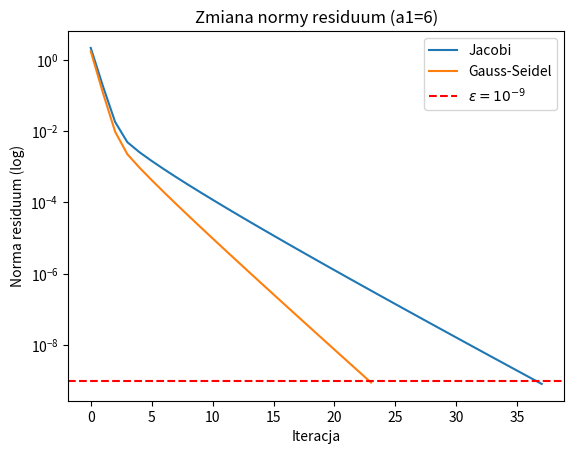

The script that saved this image: (Note: this script raises an exception after producing the figure.)
import numpy as np
import matplotlib.pyplot as plt
import time

#Generacja macierzy
def generate_matrix_A(N, a1, a2, a3):
    A = np.zeros((N, N))
    for i in range(N):
        A[i, i] = a1
        if i > 0:
            A[i, i-1] = a2
        if i < N-1:
            A[i, i+1] = a2
        if i > 1:
            A[i, i-2] = a3
        if i < N-2:
            A[i, i+2] = a3
    return A

def generate_vector_b(N, f):
    return np.array([np.sin(n * (f + 1)) for n in range(1, N+1)])

#Metody iteracyjne
def jacobi(A, b, tol=1e-9, max_iter=10000):
    N = len(b)
    x = np.zeros(N)
    residuals = []
    for k in range(max_iter):
        x_new = np.zeros(N)
        for i in range(N): # wzor (1)
            sigma = np.dot(A[i, :], x) - A[i, i] * x[i]
            x_new[i] = (b[i] - sigma) / A[i, i]
        residual = np.linalg.norm(A @ x_new - b)
        residuals.append(residual)
        if residual < tol:
            return x_new, k+1, residuals
        x = x_new.copy()
    return x, max_iter, residuals

def gauss_seidel(A, b, tol=1e-9, max_iter=10000):
    N = len(b)
    x = np.zeros(N)
    residuals = []
    for k in range(max_iter):
        x_old = x.copy()
        for i in range(N): # wzor (2)
            sigma = np.dot(A[i, :], x) - A[i, i] * x[i]
            x[i] = (b[i] - sigma) / A[i, i]
        residual = np.linalg.norm(A @ x - b)
        residuals.append(residual)
        if residual < tol:
            return x, k+1, residuals
    return x, max_iter, residuals

#Metoda LU
def lu_decomposition(A):
    N = A.shape[0]
    L = np.eye(N)
    U = A.copy()
    for k in range(N-1):
        for i in range(k+1, N):
            L[i, k] = U[i, k] / U[k, k] # wzor (3)
            U[i, k:] -= L[i, k] * U[k, k:] # wzor (4)
    return L, U

def solve_lu(L, U, b):
    y = np.zeros(len(b))
    for i in range(len(b)):
        y[i] = b[i] - np.dot(L[i, :i], y[:i])
    x = np.zeros(len(b))
    for i in range(len(b)-1, -1, -1):
        x[i] = (y[i] - np.dot(U[i, i+1:], x[i+1:])) / U[i, i]
    return x

def lu_solve(A, b):
    L, U = lu_decomposition(A)
    return solve_lu(L, U, b)

def calculate_residual(A, x, b):
    return np.linalg.norm(A @ x - b)

#Czas wykonania
def performance_test(methods, N_values, a1, a2, a3, f):
    times = {method: [] for method in methods}
    for N in N_values:
        A = generate_matrix_A(N, a1, a2, a3)
        b = generate_vector_b(N, f)
        for method in methods:
            start = time.time()
            if method == 'Jacobi':
                x, _, _ = jacobi(A, b, tol=1e-9)
            elif method == 'Gauss-Seidel':
                x, _, _ = gauss_seidel(A, b, tol=1e-9)
            elif method == 'LU':
                x = lu_solve(A, b)
            end = time.time()
            times[method].append(end - start)
    return times

N = 1293
f = 8
a2 = -1
a3 = -1

a1_1 = 6
A_1 = generate_matrix_A(N, a1_1, a2, a3)
b_1 = generate_vector_b(N, f)

x_jacobi, iter_jacobi, res_jacobi = jacobi(A_1, b_1, tol=1e-9)
x_gs, iter_gs, res_gs = gauss_seidel(A_1, b_1, tol=1e-9)

plt.figure()
plt.semilogy(res_jacobi, label='Jacobi')
plt.semilogy(res_gs, label='Gauss-Seidel')
plt.axhline(y=1e-9, color='red', linestyle='--', label=r'$\varepsilon = 10^{-9}$')
plt.xlabel('Iteracja')
plt.ylabel('Norma residuum (log)')
plt.legend()
plt.title('Zmiana normy residuum (a1=6)')
plt.savefig('wykresy/zmiana_normy_6.png')
plt.close()

#Nowe parametry a1=3
a1_2 = 3
A_2 = generate_matrix_A(N, a1_2, a2, a3)
b_2 = generate_vector_b(N, f)

#Test zbieżności
x_jacobi_c, iter_jacobi_c, res_jacobi_c = jacobi(A_2, b_2, tol=1e-9, max_iter=1000)
x_gs_c, iter_gs_c, res_gs_c = gauss_seidel(A_2, b_2, tol=1e-9, max_iter=1000)

plt.figure()
plt.semilogy(res_jacobi_c, label='Jacobi')
plt.semilogy(res_gs_c, label='Gauss-Seidel')
plt.xlabel('Iteracja')
plt.ylabel('Norma residuum (log)')
plt.legend()
plt.title('Zmiana normy residuum (a1=3)')
plt.savefig('wykresy/zmiana_normy_3.png')
plt.close()

x_lu = lu_solve(A_2, b_2)
residual_lu = calculate_residual(A_2, x_lu, b_2)
print(f"Norma residuum LU = {residual_lu}")

N_values = [100, 500, 1000, 2000, 3000]
methods = ['Jacobi', 'Gauss-Seidel', 'LU']
times = performance_test(methods, N_values, a1_1, a2, a3, f)

plt.figure()
for method in methods:
    plt.plot(N_values, times[method], marker='o', label=method)
plt.xlabel('Rozmiar N')
plt.ylabel('Czas (s)')
plt.legend()
plt.title('Czas rozwiązania (skala liniowa)')
plt.savefig('wykresy/czas_lin.png')
plt.close()

plt.figure()
for method in methods:
    plt.semilogy(N_values, times[method], marker='o', label=method)
plt.xlabel('Rozmiar N')
plt.ylabel('Czas (s) - log')
plt.legend()
plt.title('Czas rozwiązania (skala logarytmiczna)')
plt.savefig('wykresy/czas_log.png')
plt.close()